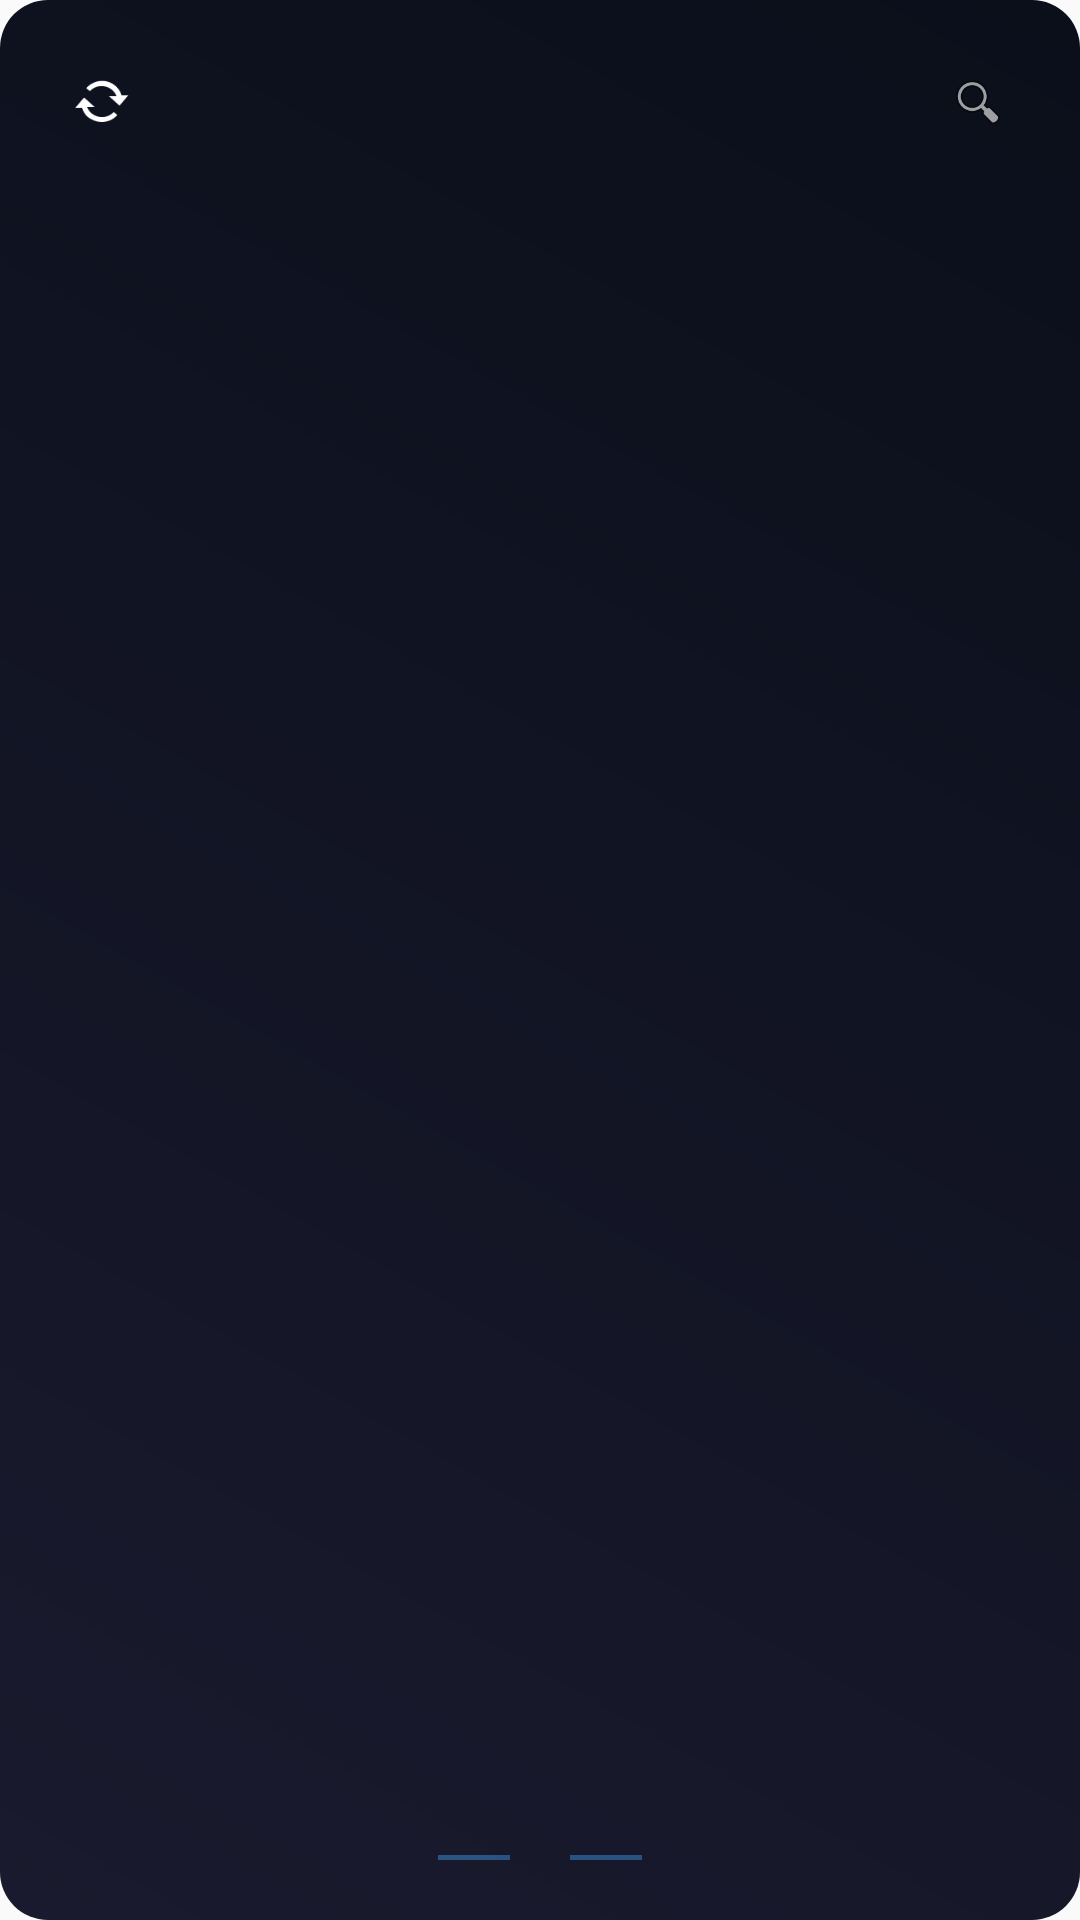

Reconstruct the res/layout file that produces this screen, plus the resources it refers to.
<!-- AndroidManifest.xml: application theme android:Theme.Material.Light.NoActionBar -->
<!-- res/layout/widget_poem_layout.xml -->
<?xml version="1.0" encoding="utf-8"?>
<RelativeLayout xmlns:android="http://schemas.android.com/apk/res/android"
    android:id="@+id/poem_widget_root"
    android:layout_width="match_parent"
    android:layout_height="match_parent"
    android:background="@drawable/widget_gradient_bg"
    android:padding="16dp">

    
    <RelativeLayout
        android:id="@+id/header_layout"
        android:layout_width="match_parent"
        android:layout_height="wrap_content">

        <ImageButton
            android:id="@+id/refresh_button"
            android:layout_width="36dp"
            android:layout_height="36dp"
            android:layout_alignParentStart="true"
            android:background="@android:color/transparent"
            android:src="@android:drawable/stat_notify_sync"
            android:padding="8dp"
            android:scaleType="centerInside"
            android:contentDescription="Refresh"/>

        <ImageButton
            android:id="@+id/view_poem_button"
            android:layout_width="36dp"
            android:layout_height="36dp"
            android:layout_alignParentEnd="true"
            android:background="@android:color/transparent"
            android:src="@android:drawable/ic_menu_search"
            android:padding="8dp"
            android:scaleType="centerInside"
            android:contentDescription="View Full"/>
    </RelativeLayout>

    
    <LinearLayout
        android:id="@+id/footer_layout"
        android:layout_width="match_parent"
        android:layout_height="wrap_content"
        android:layout_alignParentBottom="true"
        android:orientation="horizontal"
        android:gravity="center"
        android:layout_marginBottom="4dp">

        <FrameLayout
            android:layout_width="24dp"
            android:layout_height="1.5dp"
            android:background="#6644ABFF"/>

        <ImageView
            android:id="@+id/poet_name_img"
            android:layout_width="wrap_content"
            android:layout_height="wrap_content"
            android:layout_marginStart="10dp"
            android:layout_marginEnd="10dp"
            android:adjustViewBounds="true"/>

        <FrameLayout
            android:layout_width="24dp"
            android:layout_height="1.5dp"
            android:background="#6644ABFF"/>
    </LinearLayout>

    
    <LinearLayout
        android:layout_width="match_parent"
        android:layout_height="match_parent"
        android:layout_below="@id/header_layout"
        android:layout_above="@id/footer_layout"
        android:orientation="vertical"
        android:gravity="center"
        android:layout_marginTop="4dp"
        android:layout_marginBottom="4dp">

        <ImageView
            android:id="@+id/verse1_img"
            android:layout_width="wrap_content"
            android:layout_height="wrap_content"
            android:adjustViewBounds="true"/>

        <ImageView
            android:id="@+id/verse2_img"
            android:layout_width="wrap_content"
            android:layout_height="wrap_content"
            android:layout_marginTop="8dp"
            android:adjustViewBounds="true"/>

    </LinearLayout>

</RelativeLayout>
<!-- resources referenced by this layout -->
<resources>
  <!-- drawable widget_gradient_bg (drawable) -->
  <?xml version="1.0" encoding="utf-8"?>
  <shape xmlns:android="http://schemas.android.com/apk/res/android"
      android:shape="rectangle">
      <gradient
          android:startColor="#1a1a2e"
          android:endColor="#0a0f1a"
          android:angle="45"/>
      <corners android:radius="16dp"/>
  </shape>
</resources>
